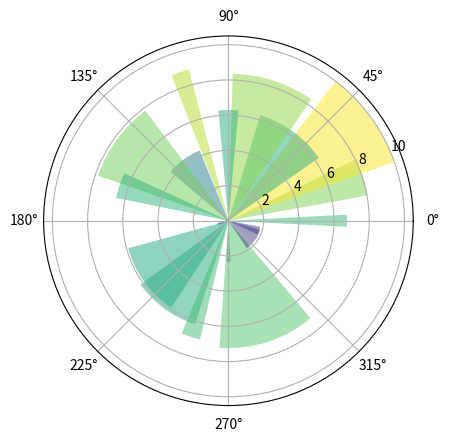

Python code for this plot:
import numpy as np
import matplotlib.pyplot as plt

N = 20
theta = np.linspace(0.0, 2 *np.pi, N, endpoint=False)
radii = 10 * np.random.rand(N)
width = np.pi / 4 * np.random.rand(N)

ax = plt.subplot(111, projection='polar')
bars = ax.bar(theta, radii, width=width, bottom=0.0)

for r, bar in zip(radii, bars):
    bar.set_facecolor(plt.cm.viridis(r / 10.))
    bar.set_alpha(0.5)

plt.show()